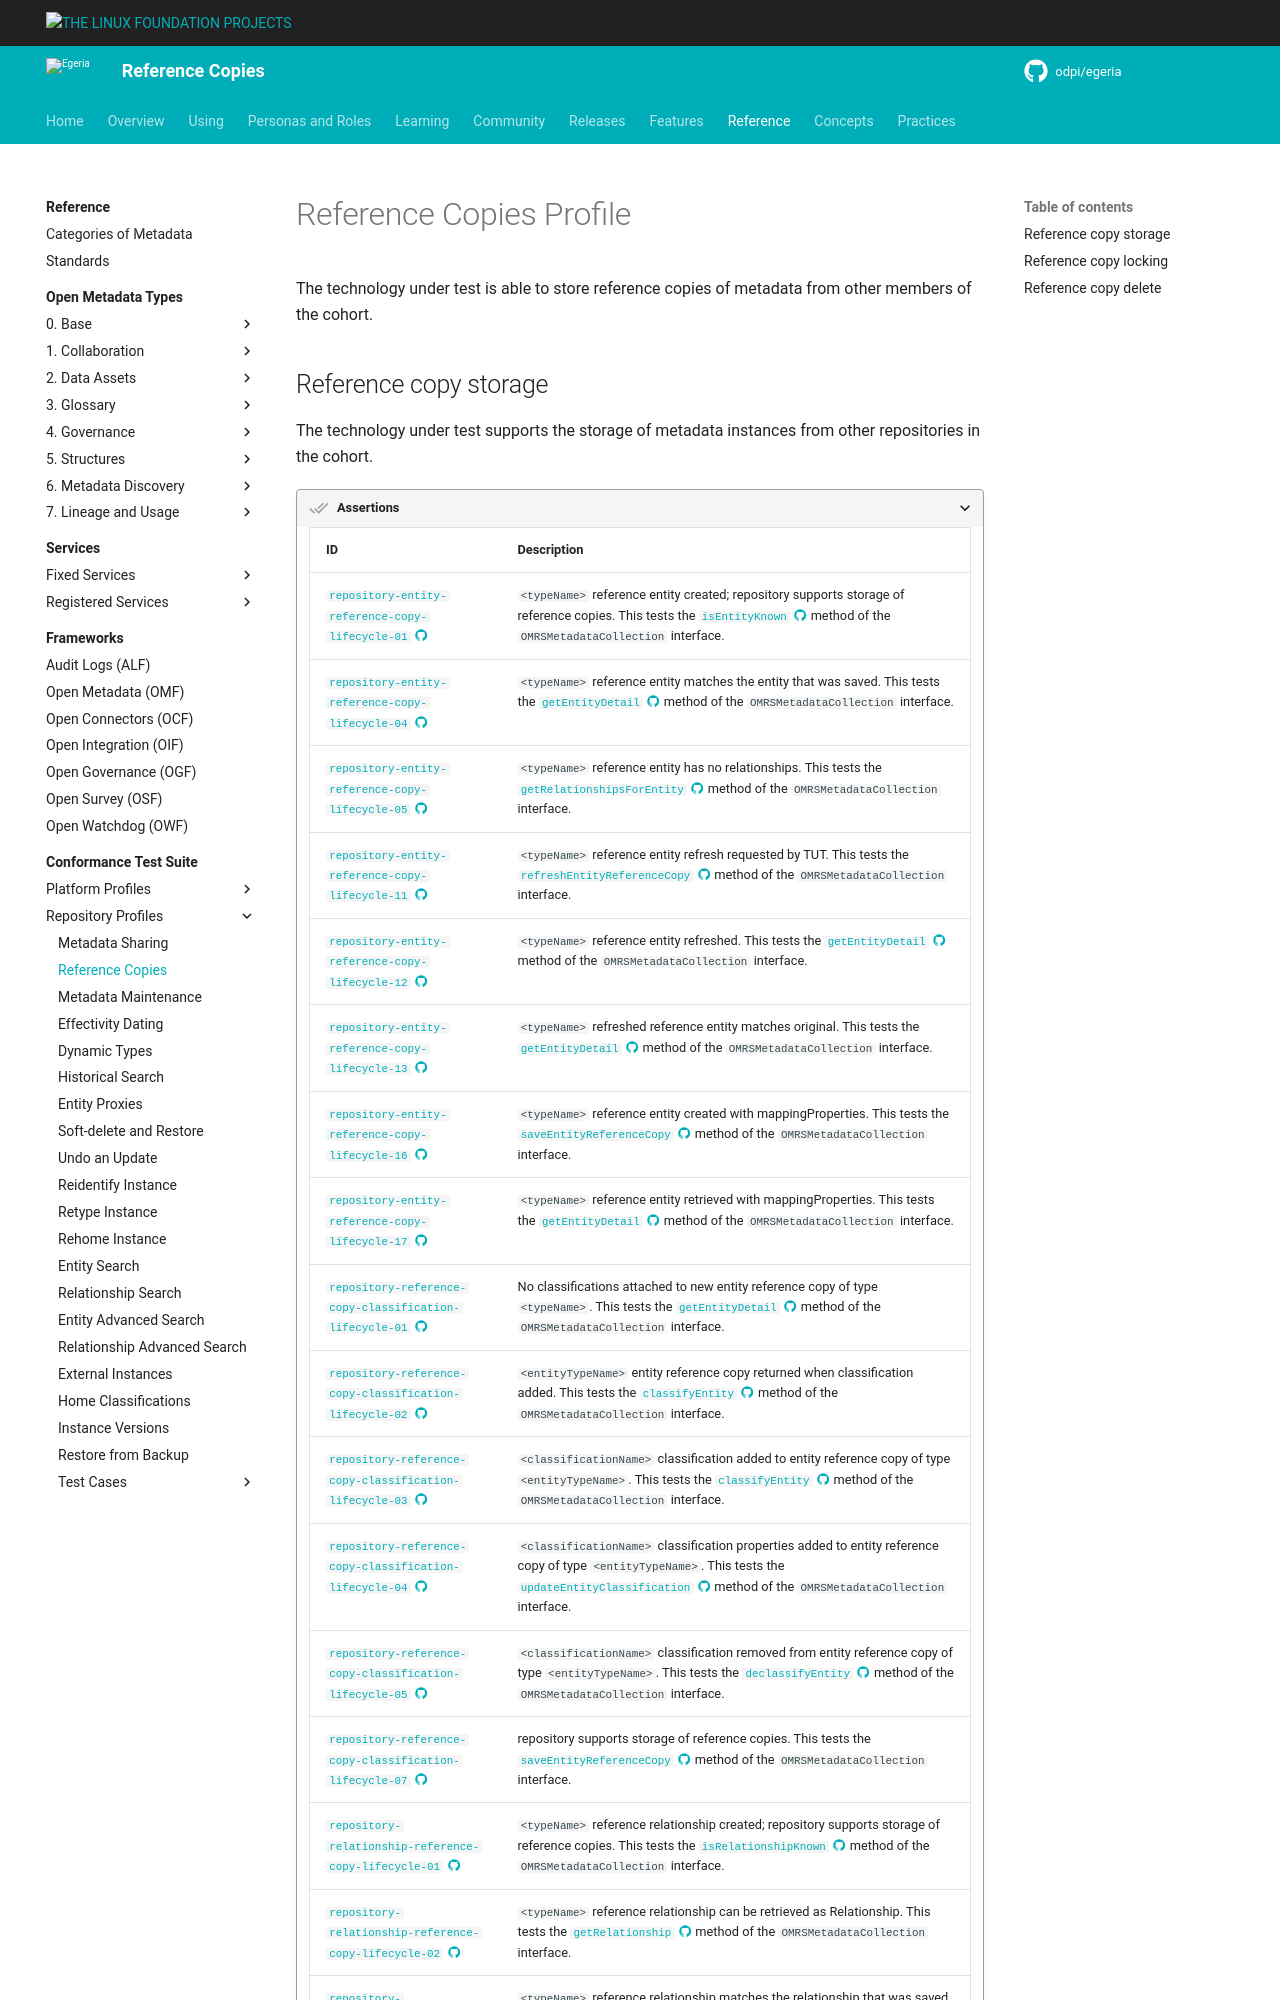

repository: odpi/egeria-docs · page: guides/cts/repository-workbench/profiles/reference-copies/index.html · generator: mkdocs

<!-- SPDX-License-Identifier: CC-BY-4.0 -->
<!-- Copyright Contributors to the Egeria project. -->

# Reference Copies Profile

The technology under test is able to store reference copies of metadata from other members of the cohort.
